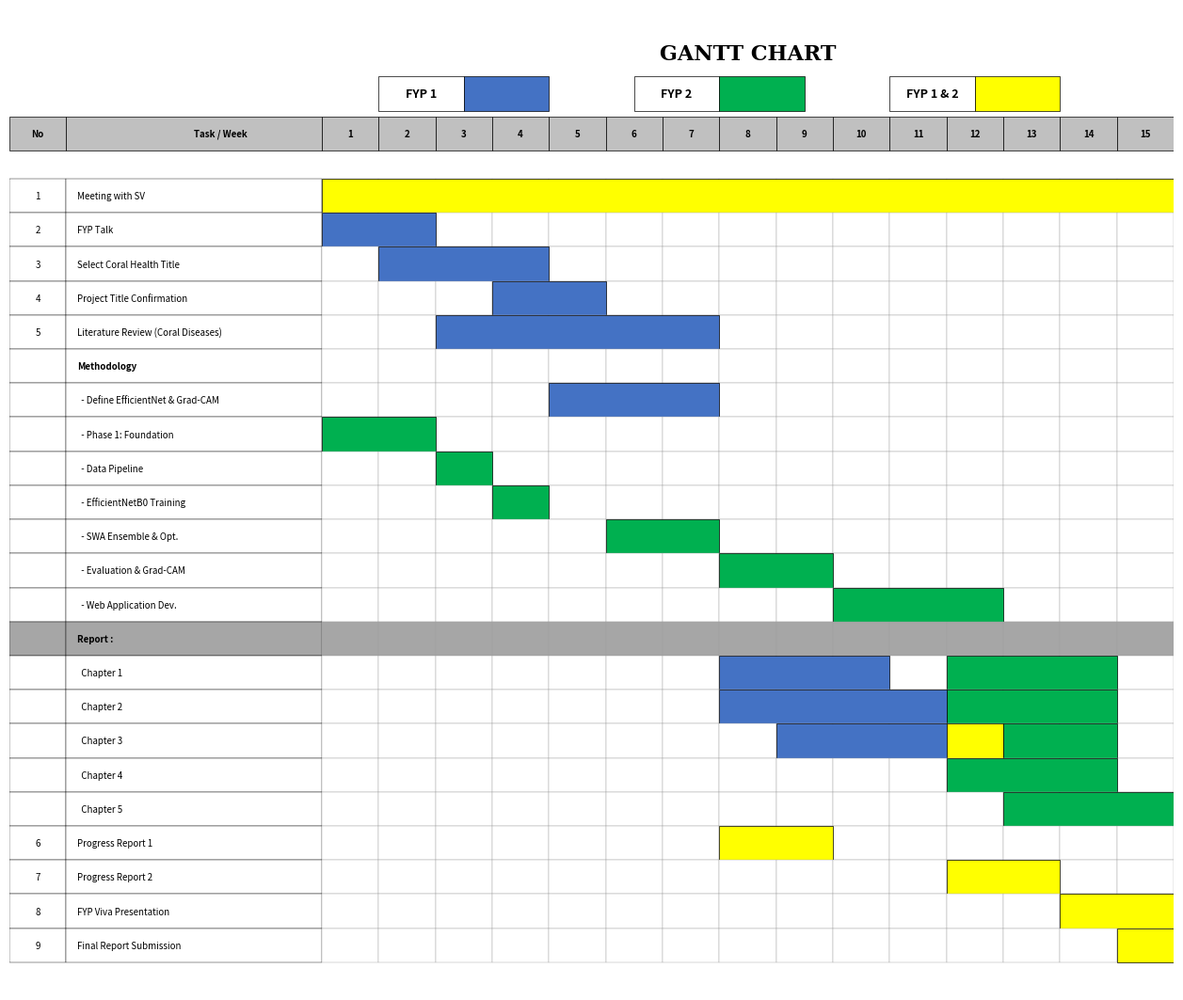

Here is the Python script that generated this plot: (Note: this script raises an exception after producing the figure.)
import matplotlib.pyplot as plt
import matplotlib.patches as mpatches
import numpy as np
import os

# ── colour palette (matching reference image) ──────────────────────────
FYP1_COLOR   = '#4472C4'   # Blue
FYP2_COLOR   = '#00B050'   # Green (brighter green to match reference)
BOTH_COLOR   = '#FFFF00'   # Yellow (FYP 1 & 2)
HEADER_BG    = '#C0C0C0'   # Header row background (grey)
DARK_BG      = '#A6A6A6'   # Dark grey for report row

# ── task definitions ───────────────────────────────────────────────────
# Each task: (row_label, [(start_week, end_week, color), ...])
# Columns  1-15 representing 15 weeks
# Numbering will be purely manual row index

tasks = [
    ("Meeting with SV",                       [(1, 15, BOTH_COLOR)]),
    ("FYP Talk",                              [(1, 2, FYP1_COLOR)]),
    ("Select Coral Health Title",             [(2, 4, FYP1_COLOR)]),
    ("Project Title Confirmation",            [(4, 5, FYP1_COLOR)]),
    ("Literature Review (Coral Diseases)",    [(3, 7, FYP1_COLOR)]),

    # --- Methodology block (sub-items) ---
    ("Methodology",                           []),  # Section header
    ("  - Define EfficientNet & Grad-CAM",    [(5, 7, FYP1_COLOR)]),
    ("  - Phase 1: Foundation",               [(1, 2, FYP2_COLOR)]),
    ("  - Data Pipeline",                     [(3, 3, FYP2_COLOR)]),
    ("  - EfficientNetB0 Training",           [(4, 4, FYP2_COLOR)]),
    ("  - SWA Ensemble & Opt.",               [(6, 7, FYP2_COLOR)]),
    ("  - Evaluation & Grad-CAM",             [(8, 9, FYP2_COLOR)]),
    ("  - Web Application Dev.",              [(10, 12, FYP2_COLOR)]),

    # --- Report block ---
    ("Report :",                              []),  # Section header
    ("  Chapter 1",                           [(8, 10, FYP1_COLOR), (12, 14, FYP2_COLOR)]),
    ("  Chapter 2",                           [(8, 11, FYP1_COLOR), (12, 14, FYP2_COLOR)]),
    ("  Chapter 3",                           [(9, 11, FYP1_COLOR), (12, 12, BOTH_COLOR), (13, 14, FYP2_COLOR)]),
    ("  Chapter 4",                           [(12, 14, FYP2_COLOR)]),
    ("  Chapter 5",                           [(13, 15, FYP2_COLOR)]),

    # --- Milestones ---
    ("Progress Report 1",                     [(8, 9, BOTH_COLOR)]), # Yellow for both
    ("Progress Report 2",                     [(12, 13, BOTH_COLOR)]), # Yellow for both
    ("FYP Viva Presentation",                 [(14, 15, BOTH_COLOR)]),
    ("Final Report Submission",               [(15, 15, BOTH_COLOR)]),
]

TOTAL_COLS = 15

def draw_gantt():
    num_rows = len(tasks)
    fig_width = 16
    fig_height = 0.38 * num_rows + 2.0
    fig, ax = plt.subplots(figsize=(fig_width, fig_height), facecolor='white')

    cell_w = 1.0
    cell_h = 0.6
    label_width = 5.5
    table_left = label_width

    # ── Title ──
    ax.text(table_left + TOTAL_COLS * cell_w / 2, num_rows * cell_h + 2.2,
            "GANTT CHART", ha='center', va='center',
            fontsize=16, fontweight='bold', fontfamily='serif')

    # ── Legend on top ──
    # [ FYP 1 ] [ Blue ]   [ FYP 2 ] [ Green ]   [ FYP 1 & 2 ] [ Yellow ]
    legend_y = num_rows * cell_h + 1.2
    
    # FYP 1
    ax.add_patch(plt.Rectangle((table_left + 1, legend_y), 1.5, cell_h, facecolor='white', edgecolor='black', linewidth=0.5))
    ax.text(table_left + 1 + 0.75, legend_y + cell_h / 2, "FYP 1", ha='center', va='center', fontsize=9, fontweight='bold')
    ax.add_patch(plt.Rectangle((table_left + 2.5, legend_y), 1.5, cell_h, facecolor=FYP1_COLOR, edgecolor='black', linewidth=0.5))

    # FYP 2
    ax.add_patch(plt.Rectangle((table_left + 5.5, legend_y), 1.5, cell_h, facecolor='white', edgecolor='black', linewidth=0.5))
    ax.text(table_left + 5.5 + 0.75, legend_y + cell_h / 2, "FYP 2", ha='center', va='center', fontsize=9, fontweight='bold')
    ax.add_patch(plt.Rectangle((table_left + 7.0, legend_y), 1.5, cell_h, facecolor=FYP2_COLOR, edgecolor='black', linewidth=0.5))

    # FYP 1 & 2
    ax.add_patch(plt.Rectangle((table_left + 10, legend_y), 1.5, cell_h, facecolor='white', edgecolor='black', linewidth=0.5))
    ax.text(table_left + 10 + 0.75, legend_y + cell_h / 2, "FYP 1 & 2", ha='center', va='center', fontsize=9, fontweight='bold')
    ax.add_patch(plt.Rectangle((table_left + 11.5, legend_y), 1.5, cell_h, facecolor=BOTH_COLOR, edgecolor='black', linewidth=0.5))


    # ── Column headers (week numbers) ──
    header_y = num_rows * cell_h + 0.5
    ax.add_patch(plt.Rectangle((0, header_y), 1.0, cell_h,
                                facecolor=HEADER_BG, edgecolor='black', linewidth=0.5))
    ax.text(0.5, header_y + cell_h / 2, "No", ha='center', va='center', fontsize=7, fontweight='bold')

    ax.add_patch(plt.Rectangle((1.0, header_y), label_width - 1.0, cell_h,
                                facecolor=HEADER_BG, edgecolor='black', linewidth=0.5))
    ax.text(1.0 + (label_width - 1.0) / 2, header_y + cell_h / 2,
            "Task / Week", ha='left', va='center', fontsize=7, fontweight='bold')

    for col in range(TOTAL_COLS):
        x = table_left + col * cell_w
        week_num = col + 1
        ax.add_patch(plt.Rectangle((x, header_y), cell_w, cell_h,
                                    facecolor=HEADER_BG, edgecolor='black', linewidth=0.5))
        ax.text(x + cell_w / 2, header_y + cell_h / 2,
                str(week_num), ha='center', va='center', fontsize=7, fontweight='bold')

    # ── Draw task rows ──
    row_num = 0
    for idx, (label, spans) in enumerate(tasks):
        y = (num_rows - 1 - idx) * cell_h
        is_report_row = label == "Report :"
        is_method_row = label == "Methodology"
        is_section = is_report_row or is_method_row
        is_sub = label.startswith("  -") or label.startswith("  Chapter")

        bg_color = DARK_BG if is_report_row else 'white'

        # Row number cell
        ax.add_patch(plt.Rectangle((0, y), 1.0, cell_h,
                                    facecolor=bg_color, edgecolor='black', linewidth=0.3))
        
        if not is_section and not is_sub:
            row_num += 1
            ax.text(0.5, y + cell_h / 2, str(row_num), ha='center', va='center', fontsize=7)

        # Task label cell
        ax.add_patch(plt.Rectangle((1.0, y), label_width - 1.0, cell_h,
                                    facecolor=bg_color, edgecolor='black', linewidth=0.3))
        
        display_label = label.strip() if is_section else label
        ax.text(1.2, y + cell_h / 2, display_label, ha='left', va='center', fontsize=7,
                fontweight='bold' if is_section else 'normal')

        # Grid cells for weeks
        for col in range(TOTAL_COLS):
            x = table_left + col * cell_w
            # the reference image colors the entire Report: row dark grey
            fill_color = DARK_BG if is_report_row else 'white'
            ax.add_patch(plt.Rectangle((x, y), cell_w, cell_h,
                                        facecolor=fill_color, edgecolor='#A0A0A0', linewidth=0.3))

        # Colored bars
        for (start, end, color) in spans:
            bar_x = table_left + (start - 1) * cell_w
            bar_w = (end - start + 1) * cell_w
            
            # The reference image has bars occupying the FULL cell height and width exactly
            ax.add_patch(plt.Rectangle((bar_x, y), bar_w, cell_h,
                                        facecolor=color, edgecolor='black', linewidth=0.5,
                                        alpha=1.0))

    # ── Axis settings ──
    ax.set_xlim(0, table_left + TOTAL_COLS * cell_w)
    ax.set_ylim(-0.5, num_rows * cell_h + 3)
    ax.set_aspect('equal')
    ax.axis('off')

    plt.tight_layout()
    output_dir = os.path.dirname(os.path.abspath(__file__))
    output_path = os.path.join(output_dir, "gantt_chart_combined.png")
    plt.savefig(output_path, dpi=300, bbox_inches='tight', facecolor='white')
    plt.close()
    print(f"[OK] Generated gantt_chart_combined.png")

if __name__ == "__main__":
    draw_gantt()
